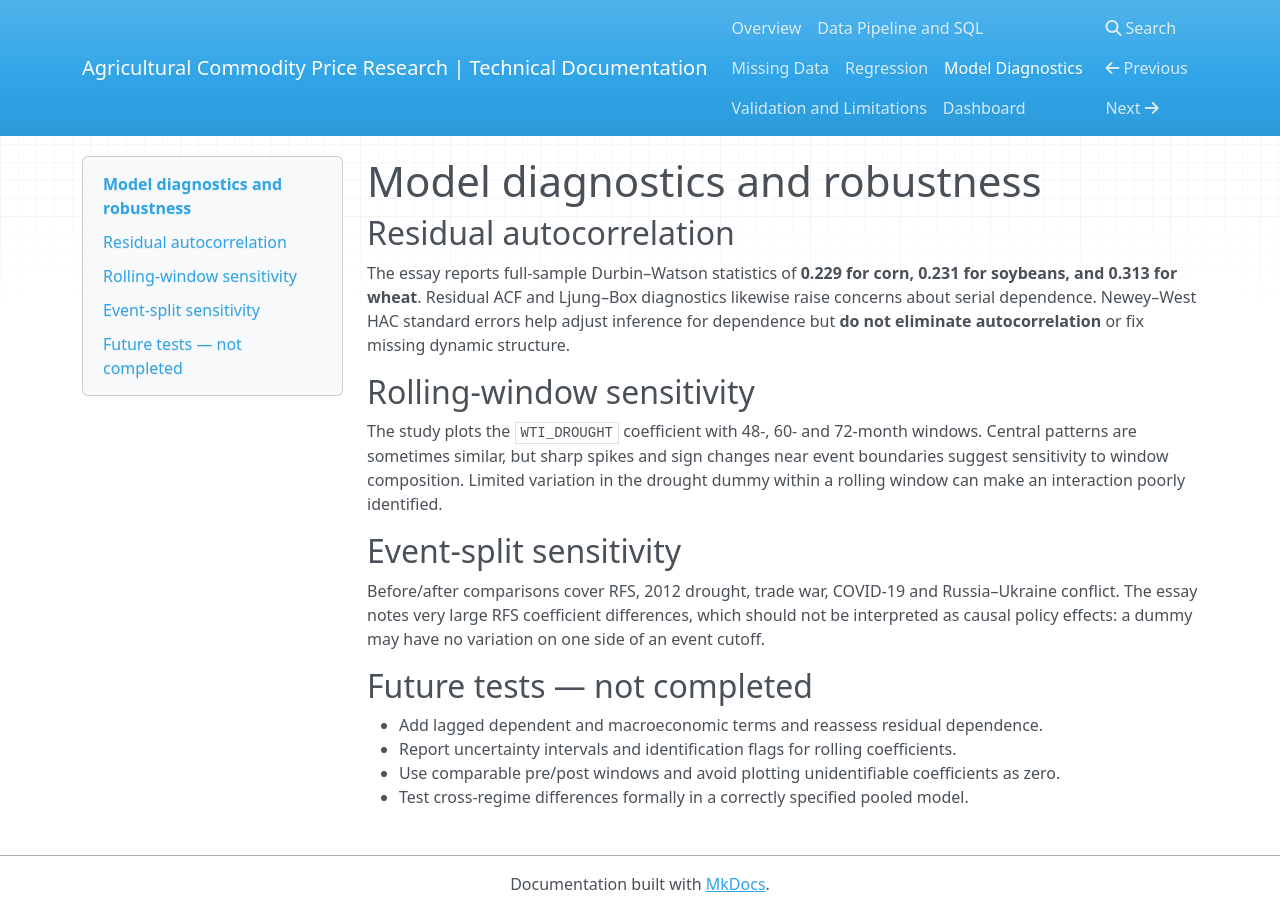

repository: teresa26835/agricultural-research-docs · page: diagnostics/index.html · generator: mkdocs

# Model diagnostics and robustness

## Residual autocorrelation
The essay reports full-sample Durbin–Watson statistics of **0.229 for corn, 0.231 for soybeans, and 0.313 for wheat**. Residual ACF and Ljung–Box diagnostics likewise raise concerns about serial dependence. Newey–West HAC standard errors help adjust inference for dependence but **do not eliminate autocorrelation** or fix missing dynamic structure.

## Rolling-window sensitivity
The study plots the `WTI_DROUGHT` coefficient with 48-, 60- and 72-month windows. Central patterns are sometimes similar, but sharp spikes and sign changes near event boundaries suggest sensitivity to window composition. Limited variation in the drought dummy within a rolling window can make an interaction poorly identified.

## Event-split sensitivity
Before/after comparisons cover RFS, 2012 drought, trade war, COVID-19 and Russia–Ukraine conflict. The essay notes very large RFS coefficient differences, which should not be interpreted as causal policy effects: a dummy may have no variation on one side of an event cutoff.

## Future tests — not completed
- Add lagged dependent and macroeconomic terms and reassess residual dependence.
- Report uncertainty intervals and identification flags for rolling coefficients.
- Use comparable pre/post windows and avoid plotting unidentifiable coefficients as zero.
- Test cross-regime differences formally in a correctly specified pooled model.
